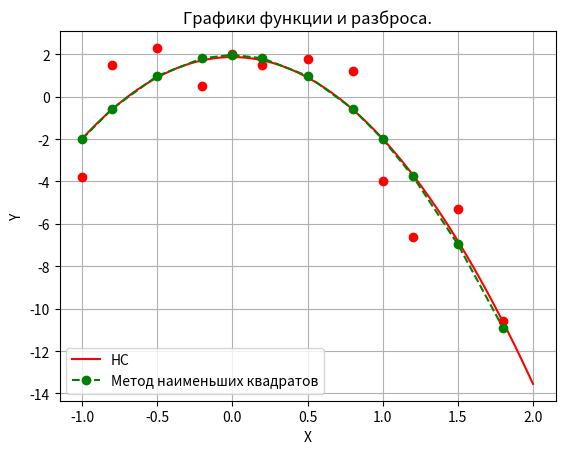

Python code for this plot:
import matplotlib.pyplot as plt
import numpy as np
import random as rand

rand.seed(1)

# data = np.array([[-4, 2, -3, 3, 12, 6]], float)  # Вариант 9 - c, d, a, b, N, A
data = np.array([[-4, 2, -1, 2, 12, 5]], float)  # Вариант 2 - c, d, a, b, N, A
line = False  # Лин.Функция = TRUE; Парабола = FALSE
c = data[0][0]
d = data[0][1]
a = data[0][2]
b = data[0][3]
N = int(data[0][4])
A = data[0][5]


def frange(a_ref, b_ref, jump):
    while a_ref < b_ref:
        yield a_ref
        a_ref += jump

def createPoint_XYT(c_ref, d_ref, a_ref, b_ref, N_ref, A_ref):
    Xi = np.array([], float)
    Yi = np.array([], float)
    Ti = np.array([], float)
    for i in frange(a_ref, b_ref, (b_ref - a_ref) / N_ref):
        err = A_ref * (rand.random() - 0.5)
        Xi = np.append(Xi, i)
        Yi = np.append(Yi, c_ref * Xi[-1] + d_ref) if line == True else np.append(Yi, c_ref * Xi[-1] ** 2 + d_ref)
        Ti = np.append(Ti, Yi[-1] + err)
    res = np.vstack([Xi, Yi, Ti])
    res = np.around(res, decimals=1)
    print("\nРаспределение points\n", res, "\n")
    return res

def mnk(arr, N_ref):
    if line == True:
        c_pay = (N_ref * np.dot(arr[0], arr[2]) - np.sum(arr[0]) * np.sum(arr[2])) / (
                    N_ref * np.sum(arr[0] ** 2) - np.sum(arr[0]) ** 2)
        d_pay = (np.sum(arr[2]) - c * np.sum(arr[0])) / N_ref
    else:
        c_pay = (N_ref * np.dot(arr[0] ** 2, arr[2]) - np.sum(arr[0] ** 2) * np.sum(arr[2])) / (
                    N_ref * np.sum(arr[0] ** 4) - np.sum(arr[0] ** 2) ** 2)
        d_pay = (np.sum(arr[2]) - c * np.sum(arr[0] ** 2)) / N_ref

    Zi = np.array([], float)
    for i in range(np.int64(N_ref)):
        Zi = np.append(Zi, c_pay * arr[0][i] + d_pay) if line == True else np.append(Zi, c_pay * arr[0][i] ** 2 + d_pay)
    return Zi, c_pay, d_pay

def NC(arr_x, arr_y, k):  # k - эпохи
    n = 0.05
    cc = 0
    dd = 0
    errors = []
    for _ in range(k):  # каждая эпоха
        err = 0
        for xi, yi in zip(arr_x, arr_y):
            delta = yi - (cc * xi + dd) if line == True else yi - (cc * xi**2 + dd)
            cc += n * delta * xi if line == True else n * delta * xi**2
            dd += n * delta
            err += delta ** 2
        errors.append(err)
    return cc, dd


def plotic(c_ref, d_ref, a_ref, b_ref, N_ref, A_ref):
    arr = createPoint_XYT(c, d, a, b, N, A)
    mnk_cd = mnk(arr, N)[0]
    c_mnk = mnk(arr, N)[1]
    d_mnk = mnk(arr, N)[2]
    print("c_mnk = ", c_mnk, "\td_mnk = ", d_mnk, sep="")
    c_i, d_i = NC(arr[0], arr[2], 20)
    print("c = ", c_i, "\td = ", d_i, sep="")
    x = np.linspace(a, b, 100)
    y = c_i * x + d_i if line == True else c_i * x**2 + d_i
    plt.plot(x, y, c = 'r', label='НС')
    # print(nc_cd[0])
    # print(nc_cd[1])
    # print(mnk_cd)
    plt.title("Графики функции и разброса.")
    plt.xlabel("X")
    plt.ylabel("Y")
    plt.grid()
    # plt.plot(arr[0], arr[1], '-b', label='Исходная функция') # Исходная функция
    plt.plot(arr[0], arr[2], 'or') # Значения (points)
    plt.plot(arr[0], mnk_cd, '--og', label='Метод наименьших квадратов') # МНК
    # plt.plot(arr[0], nc_cd[0], '--og', label='НС') # МНК
    plt.legend()
    plt.show()
    #
    # plt.title("Eosh")
    # plt.xlabel("X")
    # plt.ylabel("Y")
    # plt.grid()
    # plt.plot(range(len(nc_cd[1])), nc_cd[1], '--og')
    plt.show()


# ----------------------------------------
# Запуск методов
# ----------------------------------------
if __name__ == "__main__":
    plotic(c, d, a, b, N, A)

# ----------------------------------------
